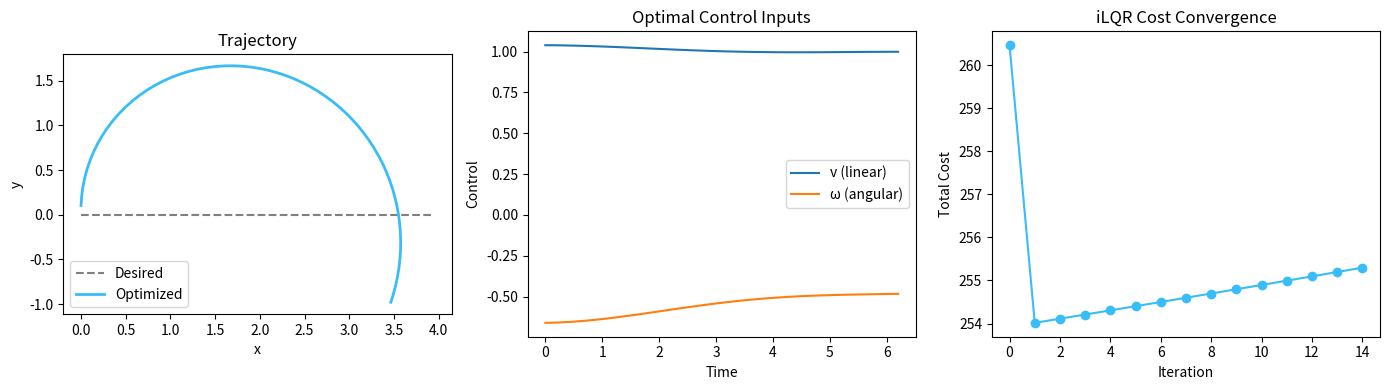
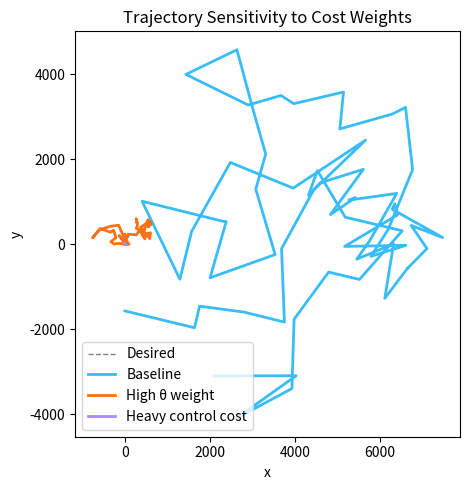

Source code (Python) for these figures, in order:
import numpy as np
import matplotlib.pyplot as plt
from scipy.integrate import solve_bvp

# ── Time parameters ──────────────────────────────────────────────────────────
dt     = 0.1
tsteps = 63
x0     = np.array([0.0, 0.0, np.pi/2.0])     # initial state [px, py, theta]
init_u_traj = np.tile(np.array([1.0, -0.5]), reps=(tsteps, 1))  # initial control guess

# ── Cost matrices ─────────────────────────────────────────────────────────────
# Running cost: L(t) = (x-xd)^T Q_x (x-xd) + u^T R_u u
Q_x = np.diag([10.0, 10.0, 2.0])  # position and heading tracking weights
R_u = np.diag([4.0,  2.0])        # control effort penalty
P1  = np.diag([20.0, 20.0, 5.0])  # terminal cost weight

def dyn(xt, ut):
    """Unicycle dynamics: returns state derivative xdot."""
    theta = xt[2]
    v, omega = ut
    return np.array([
        np.cos(theta) * v,
        np.sin(theta) * v,
        omega
    ])


def get_A(t, xt, ut):
    """Linearization: df/dx — state Jacobian of unicycle dynamics."""
    theta = xt[2]
    v     = ut[0]
    return np.array([
        [0, 0, -np.sin(theta) * v],
        [0, 0,  np.cos(theta) * v],
        [0, 0,  0]
    ])


def get_B(t, xt, ut):
    """Linearization: df/du — control Jacobian of unicycle dynamics."""
    theta = xt[2]
    return np.array([
        [np.cos(theta), 0],
        [np.sin(theta), 0],
        [0,             1]
    ])


def step(xt, ut):
    """Euler integration step."""
    return xt + dt * dyn(xt, ut)


def traj_sim(x0, u_traj):
    """Forward simulate trajectory from x0 under control sequence u_traj."""
    T = u_traj.shape[0]
    x_traj = np.zeros((T, 3))
    xt = x0.copy()
    for t in range(T):
        xt = step(xt, u_traj[t])
        x_traj[t] = xt
    return x_traj

def xd(t):
    """Desired state trajectory: move along x-axis at constant speed, heading pi/2."""
    return np.array([2.0 * t / np.pi, 0.0, np.pi/2])


def loss(t, xt, ut):
    """Running cost at time t."""
    e = xt - xd(t)
    return e.T @ Q_x @ e + ut.T @ R_u @ ut


def dldx(t, xt, ut):
    """Gradient of running cost w.r.t. state."""
    return 2 * Q_x @ (xt - xd(t))


def dldu(t, xt, ut):
    """Gradient of running cost w.r.t. control."""
    return 2 * R_u @ ut


def total_cost(x0, u_traj):
    """Compute total trajectory cost."""
    x_traj = traj_sim(x0, u_traj)
    cost = 0.0
    for t_idx in range(tsteps):
        t = t_idx * dt
        cost += loss(t, x_traj[t_idx], u_traj[t_idx]) * dt
    # terminal cost
    xd_T = xd((tsteps - 1) * dt)
    cost += (x_traj[-1] - xd_T).T @ P1 @ (x_traj[-1] - xd_T)
    return cost

def ilqr_iter(x0, u_traj):
    """
    One iLQR iteration.
    
    Args:
        x0:     initial state
        u_traj: current control trajectory (T x 2)
    
    Returns:
        v_traj: descent direction for control (T x 2)
    """
    x_traj = traj_sim(x0, u_traj)

    # Precompute Jacobians and cost gradients along trajectory
    A_list  = np.zeros((tsteps, 3, 3))
    B_list  = np.zeros((tsteps, 3, 2))
    a_list  = np.zeros((tsteps, 3))   # dL/dx
    b_list  = np.zeros((tsteps, 2))   # dL/du

    for t_idx in range(tsteps):
        t = t_idx * dt
        xt, ut = x_traj[t_idx], u_traj[t_idx]
        A_list[t_idx] = get_A(t, xt, ut)
        B_list[t_idx] = get_B(t, xt, ut)
        a_list[t_idx] = dldx(t, xt, ut)
        b_list[t_idx] = dldu(t, xt, ut)

    # Terminal boundary condition
    xd_T = xd((tsteps - 1) * dt)
    p = 2 * P1 @ (x_traj[-1] - xd_T)  # costate at T

    # Backward pass: integrate costate p(t) and compute descent v(t)
    v_traj = np.zeros((tsteps, 2))
    for t_idx in reversed(range(tsteps)):
        A = A_list[t_idx]
        B = B_list[t_idx]
        a = a_list[t_idx]
        b = b_list[t_idx]

        # Descent direction: v = -R_u^{-1} (b + B^T p)
        v_traj[t_idx] = -np.linalg.solve(R_u, b + B.T @ p)

        # Costate update (backward Euler)
        p = p - dt * (a + A.T @ p)

    return v_traj

u_traj = init_u_traj.copy()
cost_history = []

for iteration in range(15):
    # Evaluate current cost
    current_cost = total_cost(x0, u_traj)
    cost_history.append(current_cost)

    # Get descent direction
    v_traj = ilqr_iter(x0, u_traj)

    # Armijo line search
    gamma = 1.0
    beta  = 0.5     # backtracking factor
    sigma = 1e-4    # sufficient decrease parameter
    descent_norm = np.sum(v_traj ** 2)

    for _ in range(20):
        u_new = u_traj + gamma * v_traj
        new_cost = total_cost(x0, u_new)
        if new_cost < current_cost - sigma * gamma * descent_norm:
            break
        gamma *= beta

    u_traj = u_new
    print(f'Iter {iteration+1:2d} | Cost: {current_cost:.4f} | Step: {gamma:.4f}')

print(f'\nFinal cost: {total_cost(x0, u_traj):.4f}')

x_traj = traj_sim(x0, u_traj)
tlist  = np.arange(tsteps) * dt
xd_traj = np.array([xd(t) for t in tlist])

fig, axes = plt.subplots(1, 3, figsize=(14, 4))

# Trajectory in x-y plane
axes[0].plot(xd_traj[:, 0], xd_traj[:, 1], '--', color='gray', label='Desired')
axes[0].plot(x_traj[:, 0],  x_traj[:, 1],  '-',  color='#38bdf8', lw=2, label='Optimized')
axes[0].set_xlabel('x'); axes[0].set_ylabel('y')
axes[0].set_title('Trajectory'); axes[0].legend(); axes[0].set_aspect('equal')

# Control inputs
axes[1].plot(tlist, u_traj[:, 0], label='v (linear)')
axes[1].plot(tlist, u_traj[:, 1], label='ω (angular)')
axes[1].set_xlabel('Time'); axes[1].set_ylabel('Control')
axes[1].set_title('Optimal Control Inputs'); axes[1].legend()

# Cost convergence
axes[2].plot(cost_history, 'o-', color='#38bdf8')
axes[2].set_xlabel('Iteration'); axes[2].set_ylabel('Total Cost')
axes[2].set_title('iLQR Cost Convergence')

plt.tight_layout()
plt.show()

configs = [
    {'label': 'Baseline',           'Q_x': np.diag([10., 10., 2.]),  'R_u': np.diag([4., 2.])},
    {'label': 'High θ weight',      'Q_x': np.diag([10., 10., 20.]), 'R_u': np.diag([4., 2.])},
    {'label': 'Heavy control cost', 'Q_x': np.diag([10., 10., 2.]),  'R_u': np.diag([20., 10.])},
]

fig, ax = plt.subplots(1, 1, figsize=(7, 5))
ax.plot(xd_traj[:, 0], xd_traj[:, 1], '--', color='gray', lw=1, label='Desired', zorder=0)

colors = ['#38bdf8', '#f97316', '#a78bfa']
for cfg, color in zip(configs, colors):
    # Temporarily override globals for this config
    Q_x = cfg['Q_x']; R_u = cfg['R_u']
    u = init_u_traj.copy()
    for _ in range(10):
        v = ilqr_iter(x0, u)
        u = u + 0.5 * v
    xt = traj_sim(x0, u)
    ax.plot(xt[:, 0], xt[:, 1], color=color, lw=2, label=cfg['label'])

# Restore baseline
Q_x = np.diag([10., 10., 2.]); R_u = np.diag([4., 2.])

ax.set_xlabel('x'); ax.set_ylabel('y')
ax.set_title('Trajectory Sensitivity to Cost Weights')
ax.legend(); ax.set_aspect('equal')
plt.tight_layout()
plt.show()
